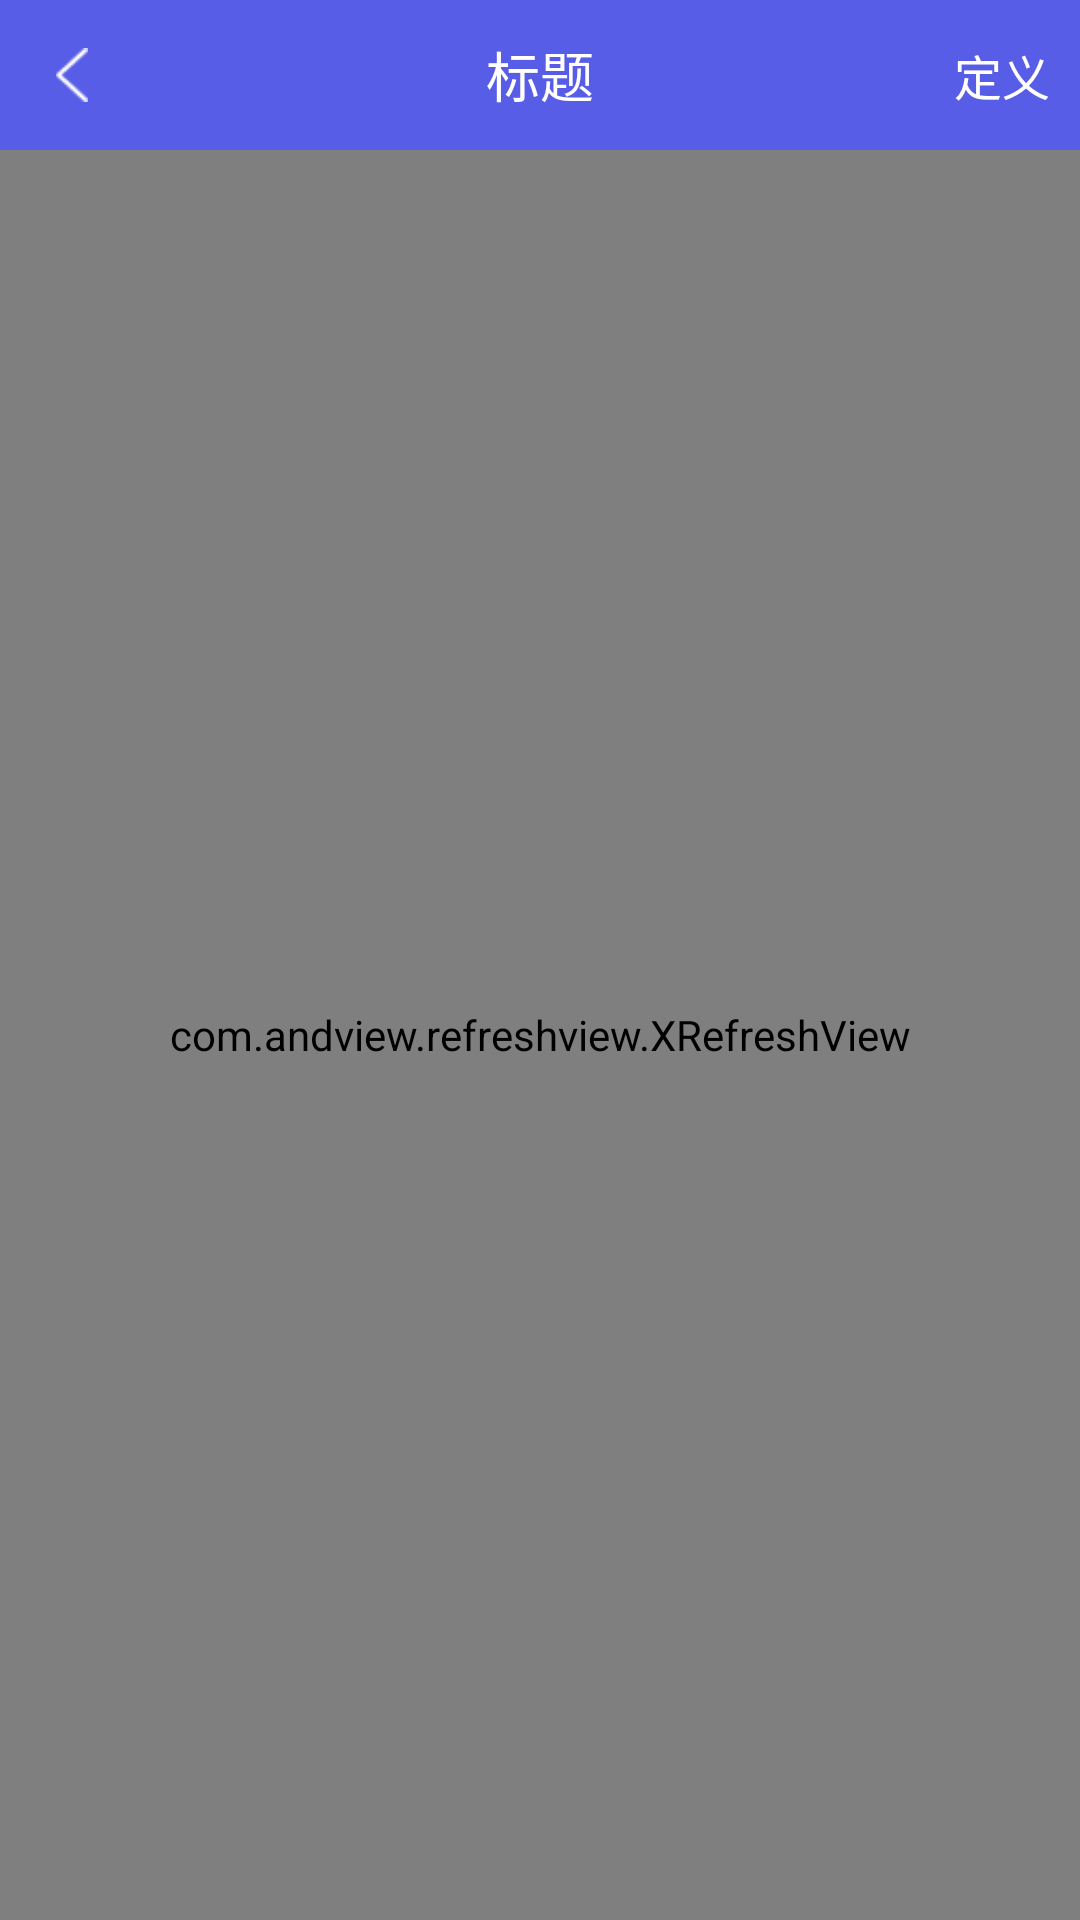

Write the Android layout XML for this screen, with the resource values it uses.
<!-- AndroidManifest.xml: application theme AppTheme -->
<!-- res/layout/activity_warn.xml -->
<?xml version="1.0" encoding="utf-8"?>
<LinearLayout xmlns:android="http://schemas.android.com/apk/res/android"
    android:layout_width="match_parent"
    android:layout_height="match_parent"
    android:orientation="vertical"
    xmlns:tools="http://schemas.android.com/tools">

    <RelativeLayout
        android:layout_width="match_parent"
        android:layout_height="wrap_content"
        android:background="@color/color_blue"
        android:fitsSystemWindows="true">
        <include layout="@layout/activity_toolbar_normal_title"/>
    </RelativeLayout>

    <LinearLayout
        android:id="@+id/ll_show_date"
        android:visibility="gone"
        android:padding="5dp"
        android:gravity="center_vertical"
        android:layout_width="match_parent"
        android:layout_height="wrap_content"
        android:orientation="horizontal">
        <TextView
            android:layout_marginLeft="10dp"
            android:layout_width="wrap_content"
            android:layout_height="wrap_content"
            android:textColor="@color/color_socket_text"
            android:textSize="12sp"
            android:text="开始"/>
        <RelativeLayout
            android:layout_marginLeft="10dp"
            android:layout_marginRight="10dp"
            android:layout_height="wrap_content"
            android:layout_weight="1"
            android:layout_width="0dp"
            android:padding="5dp"
            android:background="@drawable/content_background_green"
            android:gravity="left|center_vertical" >
            <TextView
                android:id="@+id/tv_time_action_star"
                android:layout_width="fill_parent"
                android:layout_height="wrap_content"
                android:gravity="left|center_vertical"
                android:text="2019"
                android:ems="10"
                android:textSize="12sp"
                android:textColor="@color/color_socket_text"
                android:imeOptions="flagNoFullscreen"
                android:inputType="textPersonName" />

            <ImageView
                android:layout_width="wrap_content"
                android:layout_height="wrap_content"
                android:layout_alignParentRight="true"
                android:layout_marginRight="5dp"
                android:layout_centerVertical="true"
                android:src="@drawable/image_socket_date" />
        </RelativeLayout>
        <TextView
            android:layout_marginLeft="10dp"
            android:layout_width="wrap_content"
            android:layout_height="wrap_content"
            android:textColor="@color/color_socket_text"
            android:textSize="12sp"
            android:text="结束"/>
        <RelativeLayout
            android:layout_marginLeft="10dp"
            android:layout_marginRight="10dp"
            android:layout_height="wrap_content"
            android:layout_weight="1"
            android:layout_width="0dp"
            android:padding="5dp"
            android:background="@drawable/content_background_green"
            android:gravity="left|center_vertical" >
            <TextView
                android:id="@+id/tv_time_action_end"
                android:layout_width="fill_parent"
                android:layout_height="wrap_content"
                android:gravity="left|center_vertical"
                android:text="2019"
                android:ems="10"
                android:textSize="12sp"
                android:textColor="@color/color_socket_text"
                android:imeOptions="flagNoFullscreen"
                android:inputType="textPersonName" />

            <ImageView
                android:layout_width="wrap_content"
                android:layout_height="wrap_content"
                android:layout_alignParentRight="true"
                android:layout_marginRight="5dp"
                android:layout_centerVertical="true"
                android:src="@drawable/image_socket_date" />
        </RelativeLayout>
    </LinearLayout>


    <FrameLayout
        android:background="@color/color_bottom_back"
        android:layout_width="match_parent"
        android:layout_height="match_parent">
        <com.andview.refreshview.XRefreshView
            android:id="@+id/x_refresh_view"
            android:layout_width="match_parent"
            android:layout_height="match_parent">
            <ListView
                android:id="@+id/listview"
                android:layout_width="match_parent"
                android:layout_height="match_parent"
                android:paddingLeft="15dp"
                android:paddingRight="15dp"
                android:dividerHeight="5px"
                android:layerType="software"
                android:scrollbarSize="1px"
                android:scrollbarThumbVertical="@color/color_little_gray"
                tools:listitem="@layout/item_warn_list" />
        </com.andview.refreshview.XRefreshView>

        <ImageView
            android:id="@+id/iv_empty"
            android:layout_width="wrap_content"
            android:layout_height="wrap_content"
            android:layout_gravity="center"
            android:scaleType="centerInside"
            android:src="@drawable/icon_null"
            android:visibility="gone" />
    </FrameLayout>

</LinearLayout>
<!-- res/layout/activity_toolbar_normal_title.xml (included above) -->
<?xml version="1.0" encoding="utf-8"?>
<androidx.appcompat.widget.Toolbar xmlns:android="http://schemas.android.com/apk/res/android"
    xmlns:tools="http://schemas.android.com/tools"
    android:layout_width="match_parent"
    android:layout_height="50dp"
    android:layout_alignParentTop="true"
    android:orientation="vertical">

    <RelativeLayout
        android:layout_width="match_parent"
        android:layout_height="50dp"
        android:background="?android:attr/selectableItemBackground"
        android:gravity="center_vertical"
        android:orientation="horizontal">

        <ImageView
            android:id="@+id/btn_tb_back"
            android:layout_width="38dp"
            android:layout_height="38dp"
            android:padding="10dp"
            android:layout_marginLeft="5dp"
            android:layout_gravity="left|center_vertical"
            android:layout_centerVertical="true"
            android:background="@null"
            android:gravity="center_vertical"
            android:src="@drawable/icon_back" />

        <TextView
            android:layout_alignParentLeft="true"
            android:id="@+id/tv_toolbar_title"
            android:layout_width="match_parent"
            android:layout_height="match_parent"
            android:layout_centerHorizontal="true"
            android:layout_centerVertical="true"
            android:layout_weight="1"
            android:gravity="center"
            android:textColor="@color/white"
            android:textSize="18sp"
            tools:text="标题" />

        <TextView
            android:id="@+id/tv_right_text"
            android:layout_alignParentRight="true"
            android:layout_marginRight="10dp"
            android:layout_width="wrap_content"
            android:layout_height="40dp"
            android:gravity="center_vertical"
            tools:text="定义"
            android:layout_centerVertical="true"
            android:textColor="@color/white"
            android:textSize="16sp" />

    </RelativeLayout>

</androidx.appcompat.widget.Toolbar>
<!-- res/layout/item_warn_list.xml (included above) -->
<?xml version="1.0" encoding="utf-8"?>
<LinearLayout xmlns:android="http://schemas.android.com/apk/res/android"
    xmlns:tools="http://schemas.android.com/tools"
    android:layout_width="match_parent"
    android:layout_height="wrap_content"
    android:paddingTop="20dp"
    android:gravity="center_vertical"
    android:orientation="horizontal">

    <ImageView
        android:id="@+id/iv_left_item"
        android:layout_width="3dp"
        android:layout_height="match_parent"
        android:background="@color/color_already" />

    <LinearLayout
        android:background="@color/white"
        android:paddingTop="15dp"
        android:paddingBottom="14dp"
        android:paddingLeft="15dp"
        android:layout_width="0dp"
        android:layout_height="wrap_content"
        android:layout_weight="1"
        android:orientation="vertical">
        <TextView
            android:id="@+id/tv_warn_eventname"
            android:layout_width="match_parent"
            android:layout_weight="1"
            android:layout_height="wrap_content"
            android:layout_gravity="center_vertical"
            android:gravity="left|center_vertical"
            android:textColor="@color/black"
            android:textSize="15sp"
            tools:text="温度超限"
            />
        <LinearLayout
            android:layout_marginTop="10dp"
            android:layout_width="match_parent"
            android:layout_weight="1"
            android:layout_height="wrap_content"
            android:gravity="center_vertical"
            android:orientation="horizontal">
            <LinearLayout
                android:layout_marginLeft="5dp"
                android:layout_width="match_parent"
                android:layout_height="wrap_content"
                android:orientation="horizontal">
                <TextView
                    android:layout_width="wrap_content"
                    android:layout_height="wrap_content"
                    android:layout_gravity="center_vertical"
                    android:gravity="left|center_vertical"
                    android:textColor="@color/color_socket_text"
                    android:textSize="13sp"
                    android:maxLines="1"
                    android:text="线路名称：" />
                <TextView
                    android:id="@+id/tv_warn_metername"
                    android:layout_width="wrap_content"
                    android:layout_height="wrap_content"
                    android:layout_gravity="center_vertical"
                    android:gravity="left|center_vertical"
                    android:textColor="@color/color_socket_text"
                    android:textSize="13sp"
                    android:maxLines="1"
                    tools:text="智能插座" />
            </LinearLayout>
        </LinearLayout>

        <LinearLayout
            android:layout_marginTop="10dp"
            android:layout_marginLeft="5dp"
            android:layout_width="match_parent"
            android:layout_weight="1"
            android:layout_height="wrap_content"
            android:gravity="center_vertical"
            android:orientation="horizontal">

            <TextView
                android:id="@+id/tv_warn_eventdata"
                android:layout_width="wrap_content"
                android:layout_height="wrap_content"
                android:layout_gravity="center_vertical"
                android:gravity="left|center_vertical"
                android:textColor="#4C4C4C"
                android:textSize="12sp"
                android:text="超限时刻温度:35.0℃,上报时刻功率:0.0000kW,上报时刻温度:35.0℃" />


        </LinearLayout>
    </LinearLayout>

    <LinearLayout
        android:background="@color/white"
        android:paddingRight="15dp"
        android:layout_width="100dp"
        android:layout_height="match_parent"
        android:gravity="center_vertical"
        android:orientation="horizontal">
        <TextView
            android:id="@+id/tv_warn_eventtime"
            android:layout_width="0px"
            android:layout_weight="1"
            android:layout_height="wrap_content"
            android:layout_gravity="center_vertical"
            android:gravity="right"
            android:textColor="@color/color_socket_text"
            android:textSize="13sp"
            tools:text="2019/01/02 10:49:00"/>
    </LinearLayout>

</LinearLayout>
<!-- resources referenced by this layout -->
<resources>
  <color name="black">#333333</color>
  <color name="color_already">#E6A546</color>
  <color name="color_blue">#585de7</color>
  <color name="color_bottom_back">#ededee</color>
  <color name="color_little_gray">#BFBFBF</color>
  <color name="color_socket_text">#5A5959</color>
  <color name="white">#FFFFFF</color>
  <!-- drawable content_background_green (drawable-xhdpi) -->
  <?xml version="1.0" encoding="utf-8"?>
  <layer-list xmlns:android="http://schemas.android.com/apk/res/android">
    <item>
      <shape>
          <stroke android:width="1px" android:color="@color/color_login_button" />
          <solid android:color="@color/white" />
          <corners android:radius="4dp" />
      </shape>
    </item>
  </layer-list>
  <!-- drawable icon_back: png bitmap (drawable-xhdpi, 15209 bytes) -->
  <!-- drawable icon_null: png bitmap (drawable-xhdpi, 20111 bytes) -->
  <!-- drawable image_socket_date: png bitmap (drawable-xhdpi, 15373 bytes) -->
  <style name="AppTheme" parent="Theme.AppCompat.Light.DarkActionBar">
          
          <item name="colorPrimary">@color/colorPrimary</item>
          <item name="colorPrimaryDark">@color/colorPrimaryDark</item>
          <item name="colorAccent">@color/colorAccent</item>
          <item name="android:windowNoTitle">true</item>
      </style>
  <color name="color_login_button">#192E4D</color>
  <color name="colorPrimary">#3F51B5</color>
  <color name="colorPrimaryDark">#303F9F</color>
  <color name="colorAccent">#FF4081</color>
</resources>
